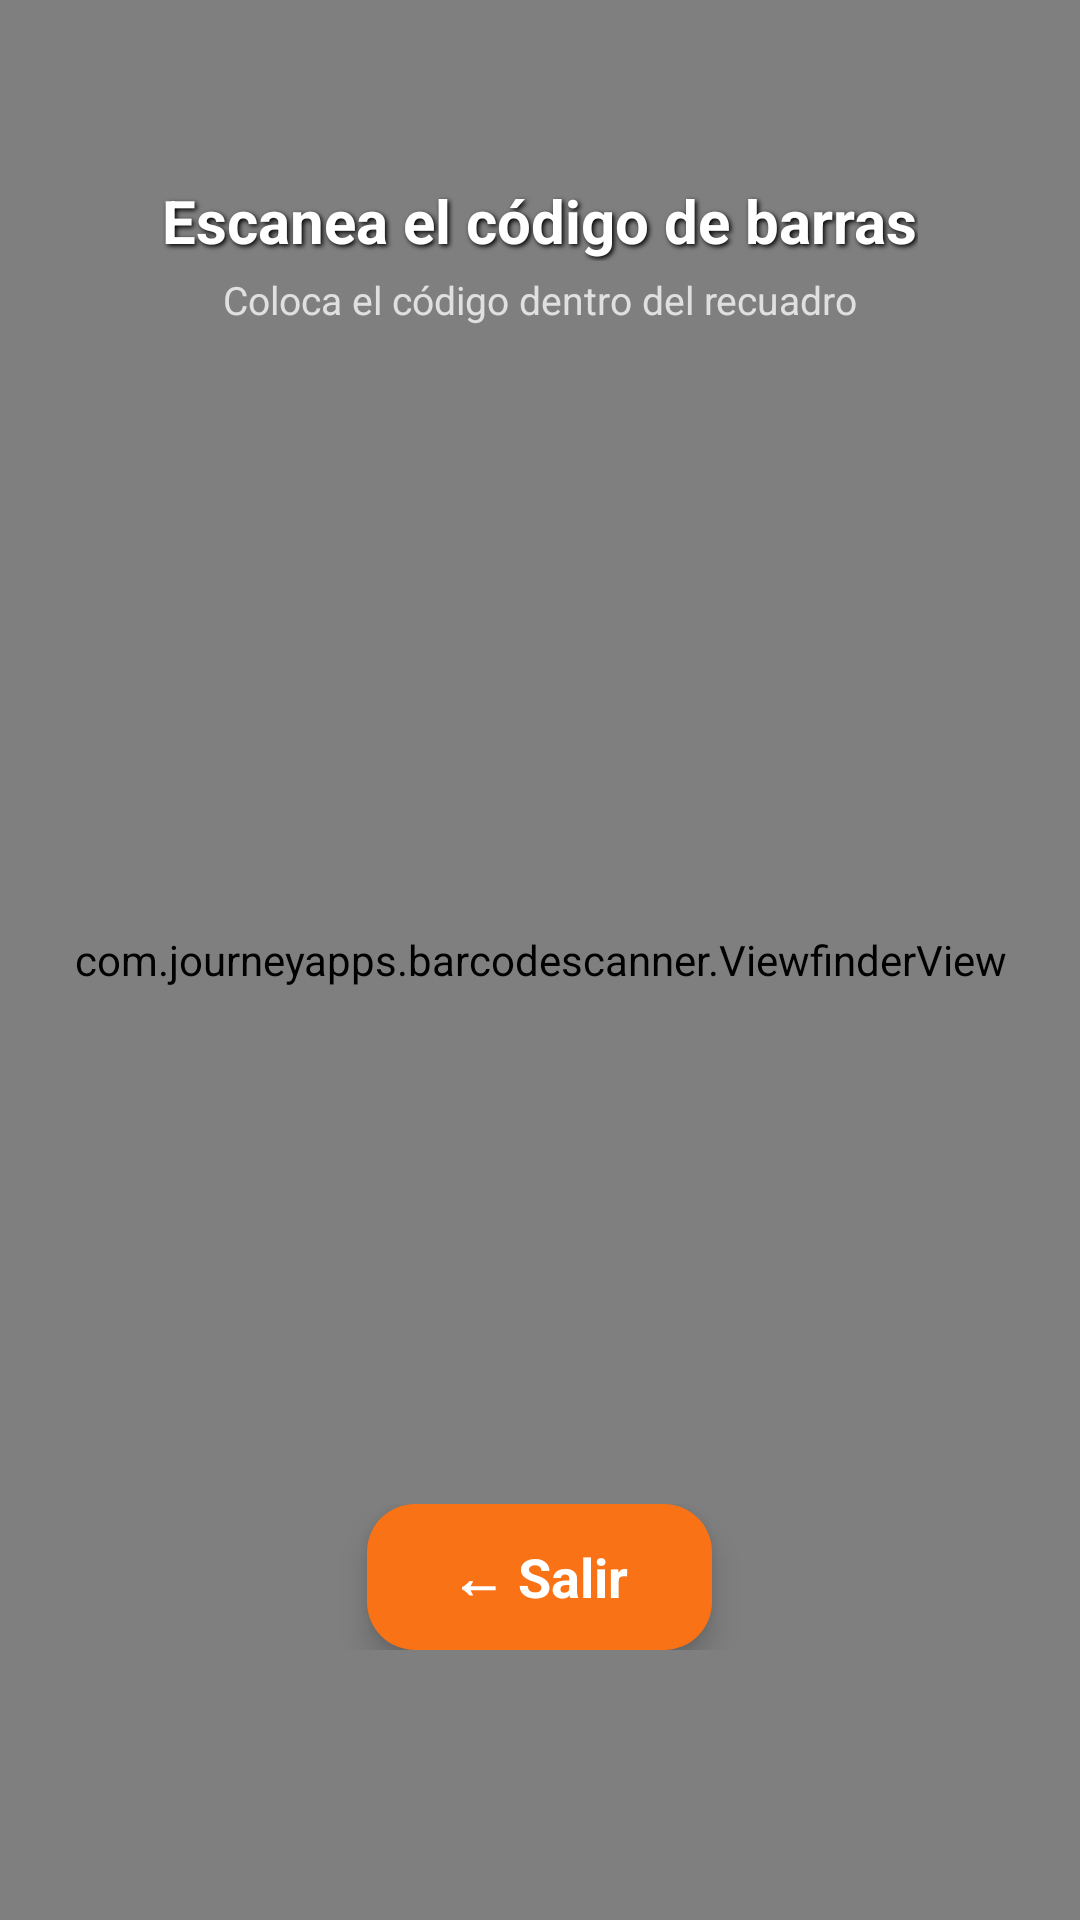

Here is an Android app screen rendered from its layout file. Give the layout XML and the strings, colors and styles it references.
<!-- AndroidManifest.xml: application theme Theme.BODEGA -->
<!-- res/layout/custom_zxing_viewfinder.xml -->
<?xml version="1.0" encoding="utf-8"?>
<RelativeLayout xmlns:android="http://schemas.android.com/apk/res/android"
    xmlns:app="http://schemas.android.com/apk/res-auto"
    android:layout_width="match_parent"
    android:layout_height="match_parent">

    
    <com.journeyapps.barcodescanner.BarcodeView
        android:id="@+id/zxing_barcode_surface"
        android:layout_width="match_parent"
        android:layout_height="match_parent"
        app:zxing_framing_rect_width="260dp"
        app:zxing_framing_rect_height="260dp" />

    
    <com.journeyapps.barcodescanner.ViewfinderView
        android:id="@+id/zxing_viewfinder_view"
        android:layout_width="match_parent"
        android:layout_height="match_parent" />

    
    <LinearLayout
        android:layout_width="match_parent"
        android:layout_height="wrap_content"
        android:orientation="vertical"
        android:gravity="center"
        android:layout_alignParentTop="true"
        android:layout_marginTop="60dp">

        <TextView
            android:layout_width="wrap_content"
            android:layout_height="wrap_content"
            android:text="Escanea el código de barras"
            android:textColor="#FFFFFF"
            android:textSize="20sp"
            android:textStyle="bold"
            android:shadowColor="#000000"
            android:shadowDx="2"
            android:shadowDy="2"
            android:shadowRadius="4" />

        <TextView
            android:layout_width="wrap_content"
            android:layout_height="wrap_content"
            android:text="Coloca el código dentro del recuadro"
            android:textColor="#E0E0E0"
            android:textSize="13sp"
            android:layout_marginTop="4dp" />
    </LinearLayout>

    
    <LinearLayout
        android:layout_width="match_parent"
        android:layout_height="wrap_content"
        android:orientation="vertical"
        android:gravity="center"
        android:layout_alignParentBottom="true"
        android:layout_marginBottom="90dp">

        <TextView
            android:id="@+id/btnExitScanner"
            android:layout_width="wrap_content"
            android:layout_height="wrap_content"
            android:text="← Salir"
            android:textColor="#FFFFFF"
            android:textSize="18sp"
            android:textStyle="bold"
            android:background="@drawable/bg_pill_orange"
            android:paddingHorizontal="28dp"
            android:paddingVertical="12dp"
            android:elevation="6dp" />
    </LinearLayout>

</RelativeLayout>
<!-- resources referenced by this layout -->
<resources>
  <!-- drawable bg_pill_orange (drawable) -->
  <?xml version="1.0" encoding="utf-8"?>
  <shape xmlns:android="http://schemas.android.com/apk/res/android"
      android:shape="rectangle">
      <solid android:color="#F97316" />
      <corners android:radius="16dp" />
  </shape>
  <style name="Theme.BODEGA" parent="Base.Theme.BODEGA" />
  <style name="Base.Theme.BODEGA" parent="Theme.Material3.DayNight.NoActionBar">
          
          
      </style>
</resources>
